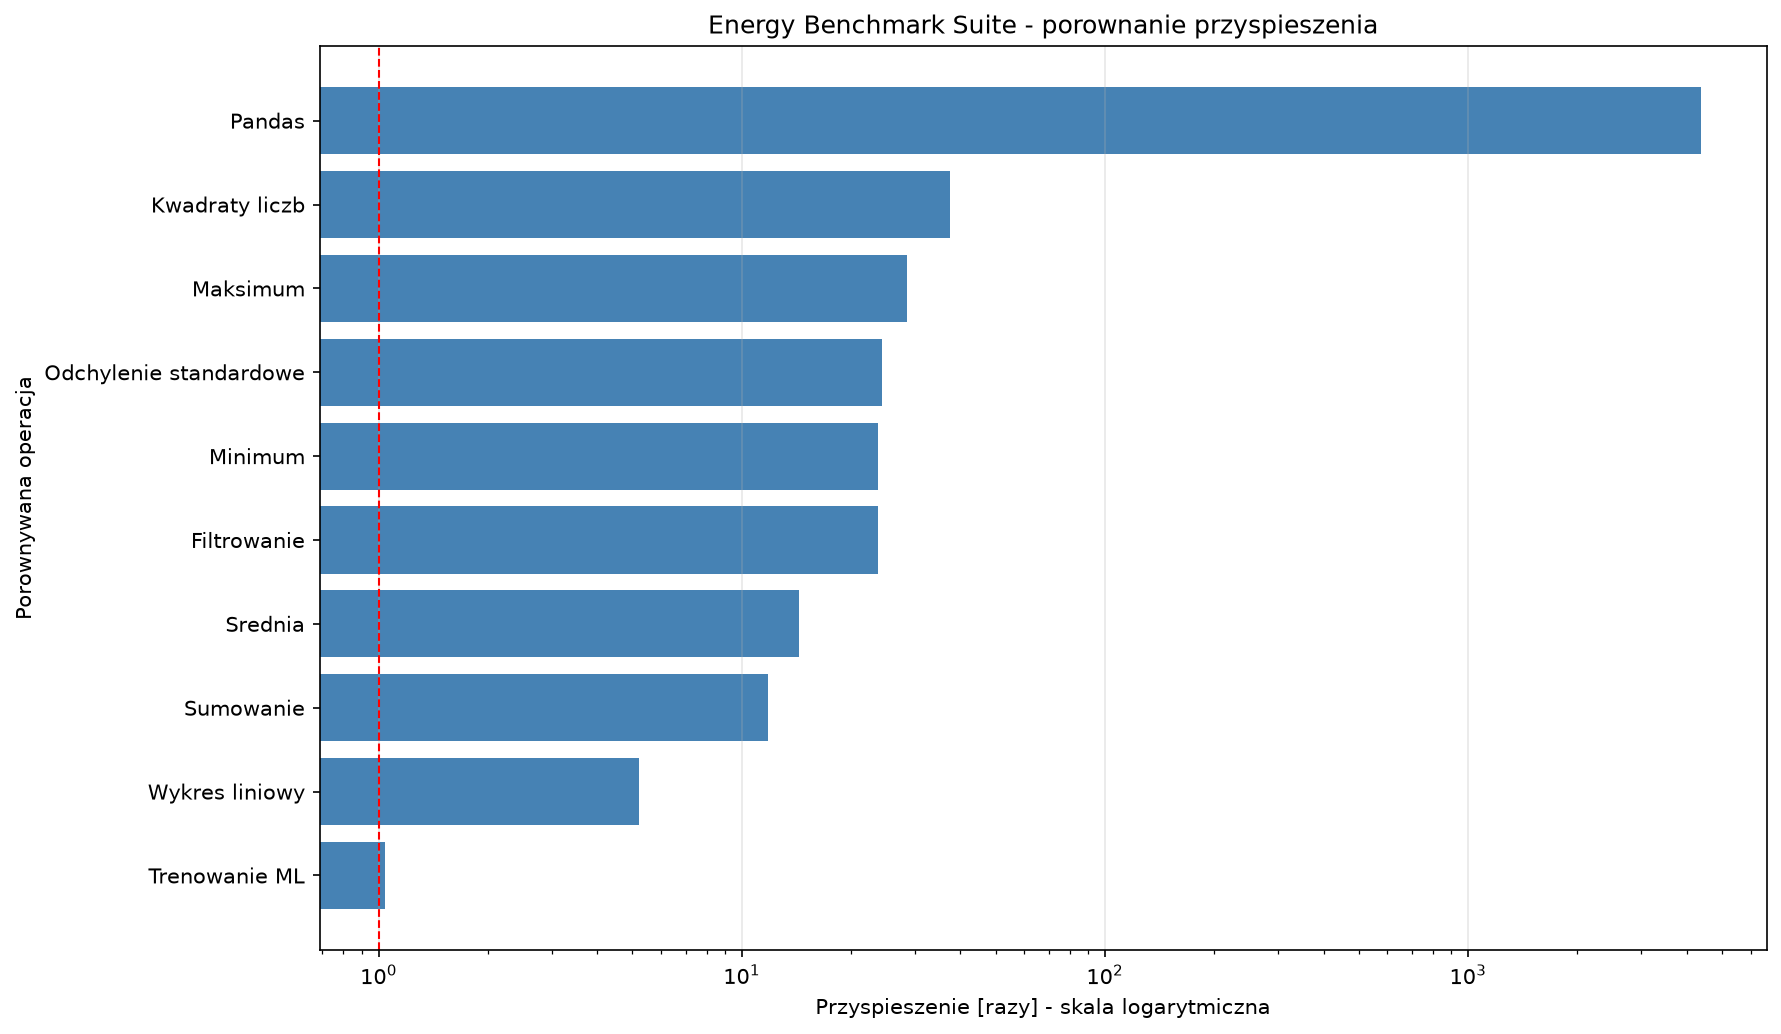

Data behind this chart, as committed beside it:
category, first_operation, second_operation, speedup
Kwadraty liczb, Python - kwadraty liczb, NumPy - kwadraty liczb, 37.51
Pandas, Pandas - iterrows, Pandas - wektoryzacja, 4375
Wykres liniowy, Matplotlib - wykres liniowy, Plotly - wykres liniowy, 5.219
Trenowanie ML, Scikit-learn - trenowanie, XGBoost - trenowanie, 1.043
Sumowanie, Python - sumowanie liczb, NumPy - sumowanie liczb, 11.79
Srednia, Python - srednia liczb, NumPy - srednia liczb, 14.39
Maksimum, Python - maksimum, NumPy - maksimum, 28.48
Minimum, Python - minimum, NumPy - minimum, 23.77
Odchylenie standardowe, Python - odchylenie standardowe, NumPy - odchylenie standardowe, 24.26
Filtrowanie, Python - filtrowanie, NumPy - filtrowanie, 23.75
